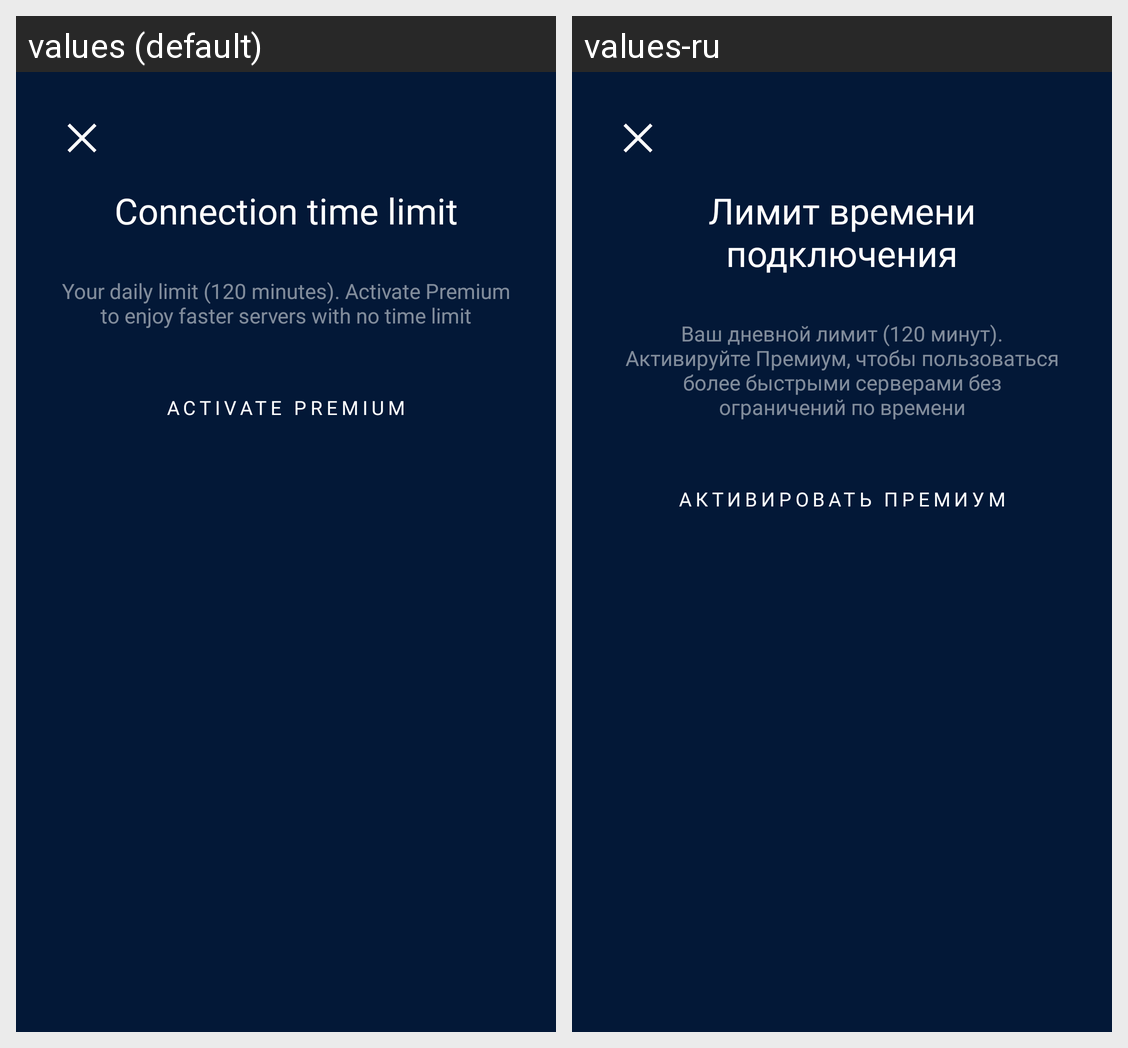

Strings drawn on this Android screen and how each of the app's shown locales translates them:
Android screen res/layout/about_connect_limit_dialog.xml rendered under 2 locales, left to right: values (default), values-ru. Device: Nexus 5 (rendered at 1080×1920; each locale shown at half size, 540×960, under a caption strip naming it); theme AppTheme.NoActionBar.
Strings drawn on this screen, with the default value and each locale's value (text and hints the layout hard-codes, and strings that could not be matched under every locale, appear in the picture but are not listed):

connection_limit_title_dialog
  values: Connection time limit
  values-ru: Лимит времени подключения

connection_limit_description_dialog
  values: Your daily limit (120 minutes). Activate Premium to enjoy faster servers with no time limit
  values-ru: Ваш дневной лимит (120 минут). Активируйте Премиум, чтобы пользоваться более быстрыми серверами без ограничений по времени

connection_limit_action_dialog
  values: Activate Premium
  values-ru: Активировать премиум
